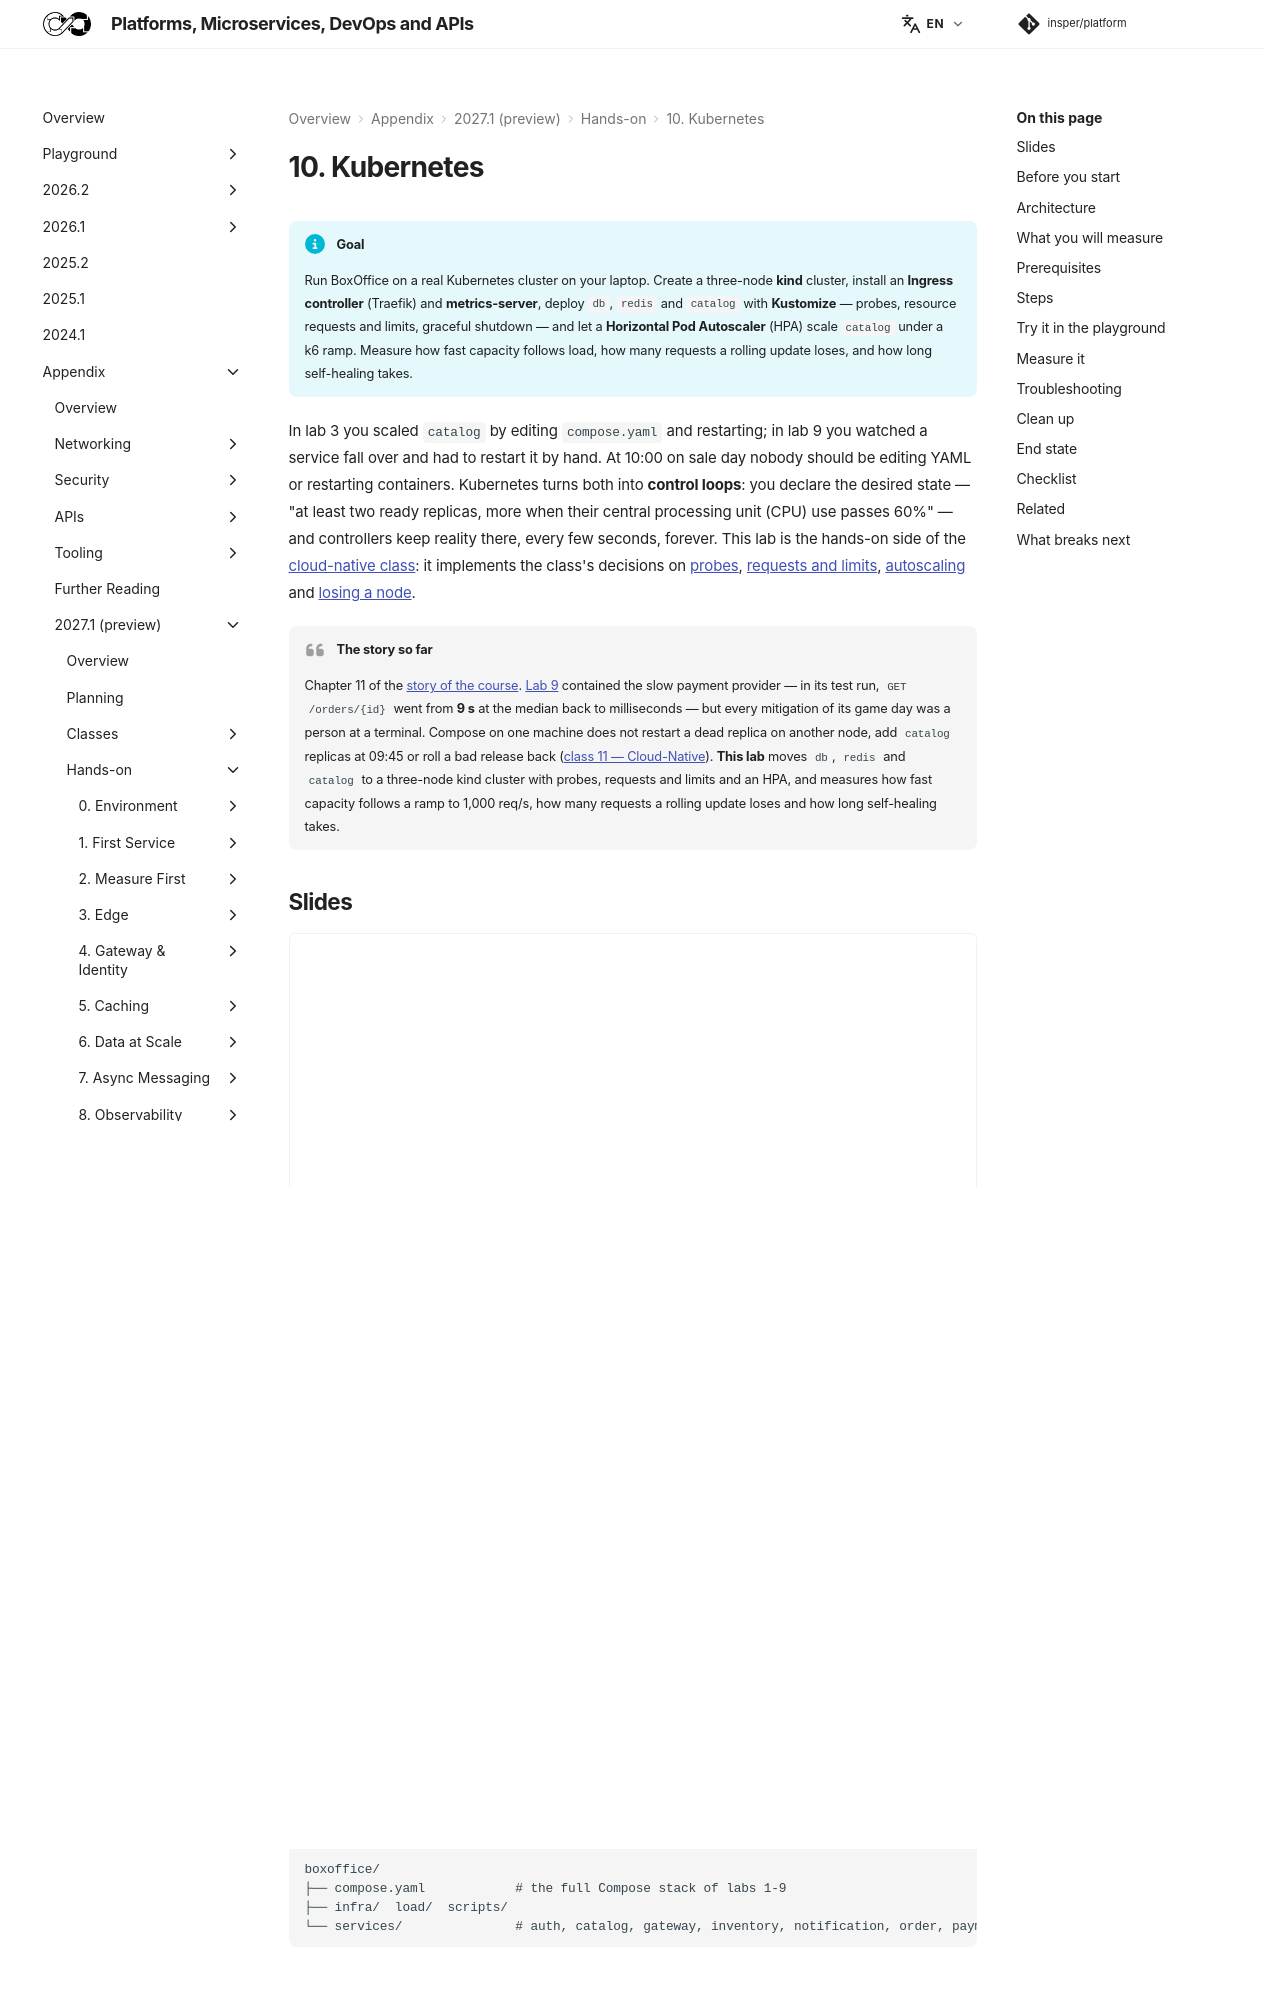

repository: Insper/platform · page: 2027.1/hands-on/10/index.html · generator: mkdocs

# 10. Kubernetes

!!! info "Goal"

    Run BoxOffice on a real Kubernetes cluster on your laptop. Create a three-node **kind** cluster,
    install an **Ingress controller** (Traefik) and **metrics-server**, deploy `db`, `redis` and
    `catalog` with **Kustomize** — probes, resource requests and limits, graceful shutdown — and let a
    **Horizontal Pod Autoscaler** (HPA) scale `catalog` under a k6 ramp. Measure how fast capacity follows
    load, how many requests a rolling update loses, and how long self-healing takes.

In lab 3 you scaled `catalog` by editing `compose.yaml` and restarting; in lab 9 you watched a
service fall over and had to restart it by hand. At 10:00 on sale day nobody should be editing YAML
or restarting containers. Kubernetes turns both into **control loops**: you declare the desired
state — "at least two ready replicas, more when their central processing unit (CPU) use passes 60%" — and controllers keep reality there,
every few seconds, forever. This lab is the hands-on side of the
[cloud-native class](../../classes/cloud-native/index.md): it implements the class's decisions on
[probes](../../classes/cloud-native/kubernetes/index.md#probes),
[requests and limits](../../classes/cloud-native/kubernetes/index.md#requests-limits),
[autoscaling](../../classes/cloud-native/kubernetes/index.md#autoscaling) and
[losing a node](../../classes/cloud-native/kubernetes/index.md#losing-a-node).

!!! quote "The story so far"

    Chapter 11 of the [story of the course](../../index.md#story). [Lab 9](../9/index.md) contained the slow payment provider — in its test run, `GET /orders/{id}` went from **9 s** at the median back to milliseconds — but every mitigation of its game day was a person at a terminal. Compose on one machine does not restart a dead replica on another node, add `catalog` replicas at 09:45 or roll a bad release back ([class 11 — Cloud-Native](../../classes/cloud-native/index.md)). **This lab** moves `db`, `redis` and `catalog` to a three-node kind cluster with probes, requests and limits and an HPA, and measures how fast capacity follows a ramp to 1,000 req/s, how many requests a rolling update loses and how long self-healing takes.

## Slides

<div class="slides-embed">
  <iframe src="slides/kubernetes.html" title="Slides: Kubernetes" loading="lazy" allowfullscreen></iframe>
</div>

Click the slides and use ← → to move through them; **F** goes full screen and **P** opens the presenter view, with the notes.
[:material-presentation: Open the slides in a new tab](slides/kubernetes.html){:target="_blank"}

## Before you start

| | |
|---|---|
| Time | about 4 hours |
| Tools | `kubectl` (`kubectl version --client`), `kind` 0.33+ (`kind version`) or `minikube`, **Helm** 4 (`helm version`, installed in step 1), Docker, k6 |
| Docker resources | at least 4 CPUs and **8 GB**; the Compose stack must be **stopped** (the cluster uses port 80) |
| Ports | 80 on your machine (the Ingress) |

Every command runs from the **root of your `boxoffice` repository**, in the state lab 9 left it:

``` text title="Start state (end of lab 9)"
boxoffice/
├── compose.yaml            # the full Compose stack of labs 1-9
├── infra/  load/  scripts/
└── services/               # auth, catalog, gateway, inventory, notification, order, payment
```

!!! tip "Catch up"

    Skipped or broke lab 9? Download [boxoffice-after-lab-9.zip](../9/boxoffice-after-lab-9.zip),
    unzip it, `cd boxoffice`, and continue from here. This lab only needs the `catalog` image, built
    from `services/catalog` with `docker compose build catalog-1`.

Every file of this lab is shown in full on these pages and published under
`https://insper.github.io/platform/2027.1/hands-on/10/code/<path>`.
